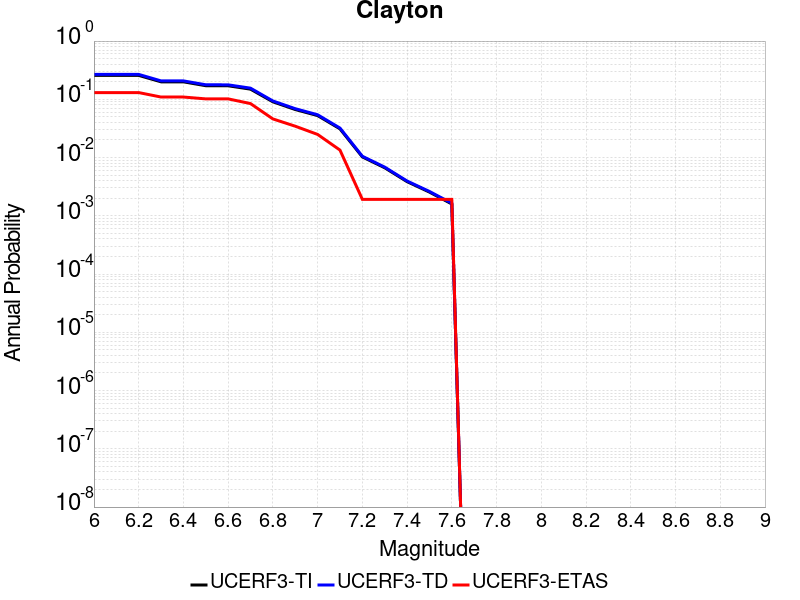

Values plotted in this chart, from the file beside it:
Magnitude, UCERF3-TI Prob, UCERF3-TD Prob, UCERF3-ETAS Prob
6.0, 0.2575, 0.2679, 0.1305
6.1, 0.2575, 0.2679, 0.1305
6.2, 0.2575, 0.2679, 0.1305
6.3, 0.1997, 0.2071, 0.1094
6.4, 0.1997, 0.2071, 0.1094
6.5, 0.1712, 0.1777, 0.1017
6.6, 0.1707, 0.1773, 0.1017
6.7, 0.1494, 0.1554, 0.08445
6.8, 0.09064, 0.09367, 0.04607
6.9, 0.0668, 0.06903, 0.03455
7.0, 0.05258, 0.05431, 0.02495
7.1, 0.0311, 0.0321, 0.01344
7.2, 0.01026, 0.01053, 0.001919
7.3, 0.006679, 0.006854, 0.001919
7.4, 0.00386, 0.003959, 0.001919
7.5, 0.002553, 0.00262, 0.001919
7.6, 0.001597, 0.001643, 0.001919
